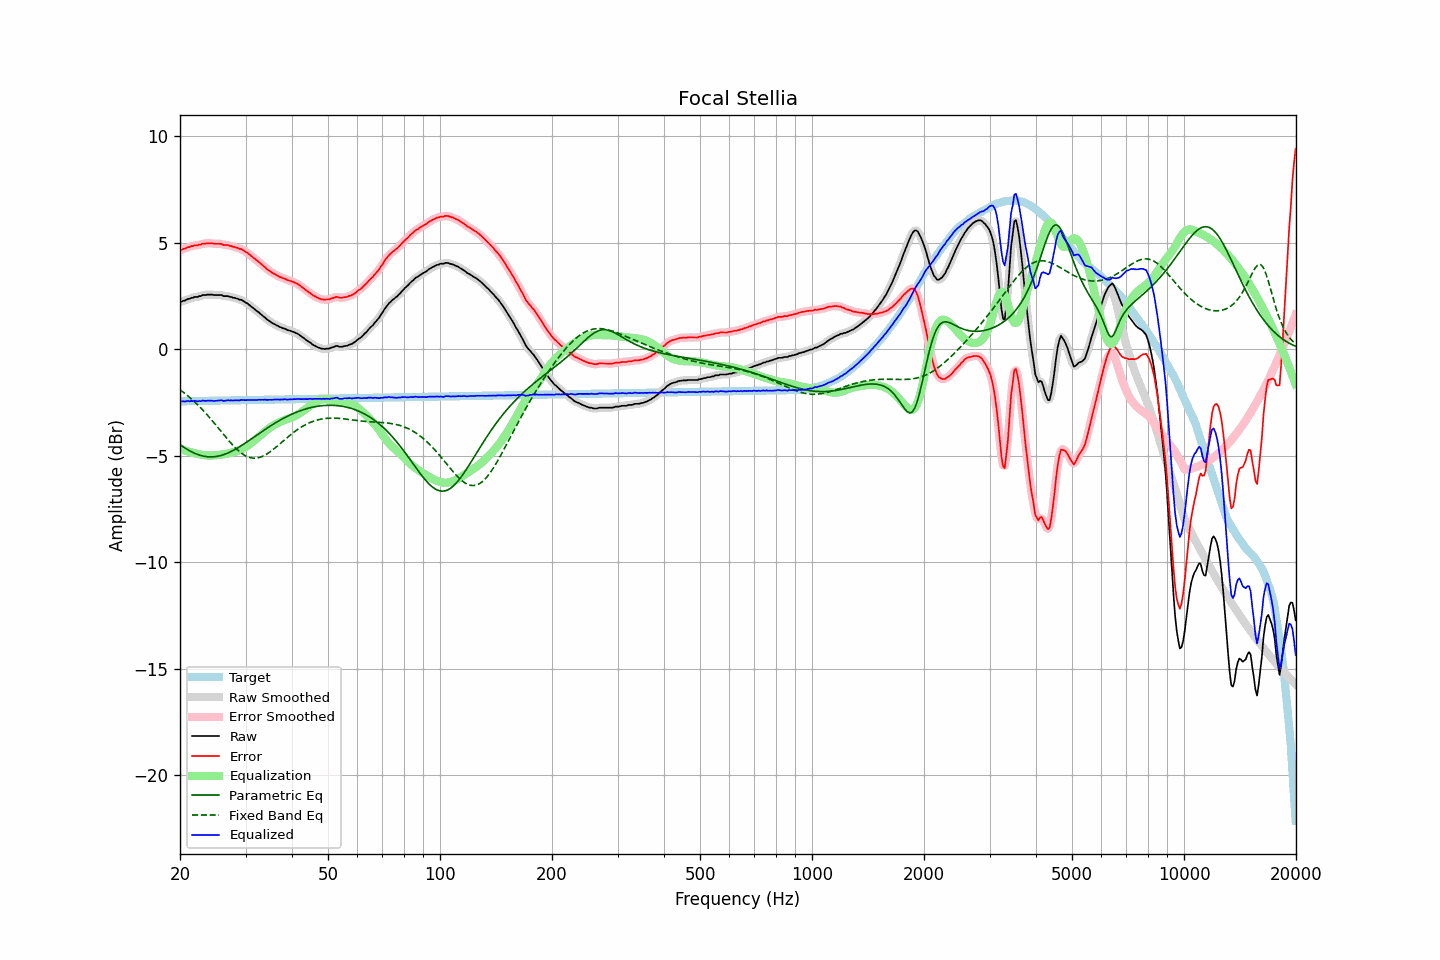

The file beside this chart, header and first rows:
frequency, raw, error, smoothed, error_smoothed, equalization, parametric_eq, fixed_band_eq, equalized_raw, equalized_smoothed, target
20.00, 2.22, 4.66, 2.22, 4.66, -4.66, -4.47, -1.90, -2.43, -2.44, -2.44
20.20, 2.24, 4.68, 2.25, 4.69, -4.69, -4.53, -1.95, -2.44, -2.44, -2.44
20.40, 2.28, 4.72, 2.28, 4.71, -4.72, -4.58, -2.01, -2.43, -2.44, -2.44
20.61, 2.29, 4.73, 2.31, 4.74, -4.74, -4.63, -2.07, -2.45, -2.44, -2.43
20.81, 2.33, 4.77, 2.33, 4.77, -4.77, -4.67, -2.13, -2.43, -2.43, -2.43
21.02, 2.37, 4.80, 2.36, 4.79, -4.79, -4.72, -2.19, -2.42, -2.43, -2.43
21.23, 2.37, 4.80, 2.39, 4.82, -4.81, -4.76, -2.25, -2.44, -2.43, -2.43
21.44, 2.42, 4.85, 2.41, 4.84, -4.84, -4.80, -2.32, -2.41, -2.42, -2.43
21.66, 2.42, 4.85, 2.43, 4.86, -4.86, -4.84, -2.39, -2.43, -2.42, -2.43
21.87, 2.46, 4.89, 2.45, 4.88, -4.87, -4.87, -2.46, -2.41, -2.42, -2.43
22.09, 2.46, 4.89, 2.46, 4.89, -4.89, -4.91, -2.53, -2.43, -2.43, -2.42
22.31, 2.46, 4.89, 2.48, 4.90, -4.91, -4.93, -2.60, -2.44, -2.43, -2.42
22.54, 2.50, 4.92, 2.49, 4.91, -4.92, -4.96, -2.68, -2.42, -2.43, -2.42
22.76, 2.50, 4.92, 2.52, 4.94, -4.94, -4.98, -2.75, -2.44, -2.42, -2.42
22.99, 2.55, 4.97, 2.54, 4.96, -4.95, -5.00, -2.83, -2.40, -2.41, -2.42
23.22, 2.55, 4.97, 2.55, 4.97, -4.97, -5.02, -2.91, -2.41, -2.41, -2.42
23.45, 2.55, 4.97, 2.57, 4.98, -4.97, -5.03, -3.00, -2.42, -2.41, -2.42
23.69, 2.57, 4.99, 2.57, 4.98, -4.98, -5.04, -3.08, -2.41, -2.41, -2.41
23.92, 2.57, 4.99, 2.57, 4.99, -4.98, -5.05, -3.17, -2.41, -2.41, -2.41
24.16, 2.57, 4.99, 2.57, 4.99, -4.98, -5.05, -3.25, -2.41, -2.41, -2.41
24.40, 2.57, 4.98, 2.57, 4.98, -4.98, -5.05, -3.34, -2.41, -2.41, -2.41
24.65, 2.55, 4.96, 2.56, 4.97, -4.98, -5.04, -3.43, -2.42, -2.42, -2.41
24.89, 2.55, 4.96, 2.55, 4.96, -4.97, -5.03, -3.52, -2.42, -2.42, -2.41
25.14, 2.55, 4.96, 2.55, 4.96, -4.96, -5.02, -3.61, -2.41, -2.41, -2.41
25.39, 2.55, 4.96, 2.56, 4.96, -4.96, -5.01, -3.71, -2.40, -2.40, -2.41
25.65, 2.55, 4.96, 2.55, 4.96, -4.95, -4.99, -3.80, -2.39, -2.39, -2.40
25.91, 2.55, 4.96, 2.54, 4.94, -4.94, -4.97, -3.89, -2.38, -2.40, -2.40
26.16, 2.50, 4.90, 2.52, 4.92, -4.93, -4.95, -3.98, -2.42, -2.41, -2.40
26.43, 2.50, 4.90, 2.51, 4.91, -4.92, -4.92, -4.08, -2.41, -2.41, -2.40
26.69, 2.50, 4.90, 2.50, 4.90, -4.90, -4.89, -4.17, -2.40, -2.40, -2.40
26.96, 2.50, 4.90, 2.49, 4.89, -4.88, -4.86, -4.26, -2.38, -2.39, -2.40
27.23, 2.46, 4.86, 2.48, 4.87, -4.87, -4.82, -4.34, -2.40, -2.39, -2.40
27.50, 2.46, 4.86, 2.46, 4.85, -4.85, -4.79, -4.43, -2.38, -2.39, -2.39
27.77, 2.42, 4.82, 2.43, 4.83, -4.83, -4.75, -4.51, -2.41, -2.40, -2.39
28.05, 2.42, 4.81, 2.42, 4.81, -4.81, -4.71, -4.59, -2.39, -2.39, -2.39
28.33, 2.39, 4.78, 2.39, 4.78, -4.79, -4.66, -4.66, -2.39, -2.40, -2.39
28.62, 2.37, 4.76, 2.37, 4.76, -4.76, -4.62, -4.73, -2.39, -2.39, -2.39
28.90, 2.33, 4.72, 2.35, 4.74, -4.73, -4.57, -4.80, -2.40, -2.39, -2.39
29.19, 2.33, 4.72, 2.32, 4.71, -4.70, -4.53, -4.86, -2.37, -2.38, -2.39
29.48, 2.29, 4.68, 2.29, 4.67, -4.67, -4.48, -4.91, -2.37, -2.38, -2.38
29.78, 2.24, 4.63, 2.25, 4.63, -4.63, -4.43, -4.96, -2.38, -2.38, -2.38
30.08, 2.19, 4.58, 2.20, 4.58, -4.58, -4.38, -5.01, -2.38, -2.38, -2.38
30.38, 2.15, 4.53, 2.15, 4.53, -4.53, -4.33, -5.04, -2.37, -2.38, -2.38
30.68, 2.09, 4.47, 2.09, 4.47, -4.47, -4.28, -5.07, -2.38, -2.38, -2.38
30.99, 2.03, 4.41, 2.04, 4.41, -4.41, -4.22, -5.09, -2.38, -2.38, -2.38
31.30, 1.97, 4.35, 1.97, 4.35, -4.35, -4.17, -5.10, -2.38, -2.38, -2.38
31.61, 1.91, 4.29, 1.91, 4.29, -4.29, -4.12, -5.11, -2.38, -2.38, -2.37
31.93, 1.85, 4.23, 1.86, 4.23, -4.23, -4.07, -5.11, -2.38, -2.38, -2.37
32.24, 1.79, 4.17, 1.80, 4.17, -4.17, -4.01, -5.10, -2.38, -2.37, -2.37
32.57, 1.74, 4.11, 1.74, 4.11, -4.10, -3.96, -5.08, -2.36, -2.37, -2.37
32.89, 1.67, 4.04, 1.67, 4.04, -4.04, -3.91, -5.06, -2.37, -2.37, -2.37
33.22, 1.61, 3.98, 1.61, 3.98, -3.98, -3.86, -5.03, -2.36, -2.36, -2.37
33.55, 1.54, 3.91, 1.55, 3.91, -3.91, -3.81, -5.00, -2.37, -2.37, -2.37
33.89, 1.49, 3.86, 1.48, 3.85, -3.85, -3.76, -4.96, -2.36, -2.37, -2.37
34.23, 1.41, 3.78, 1.42, 3.79, -3.79, -3.71, -4.91, -2.37, -2.37, -2.36
34.57, 1.36, 3.73, 1.36, 3.73, -3.73, -3.66, -4.86, -2.37, -2.37, -2.36
34.92, 1.31, 3.68, 1.31, 3.67, -3.68, -3.61, -4.81, -2.36, -2.37, -2.36
35.27, 1.25, 3.61, 1.26, 3.62, -3.62, -3.56, -4.75, -2.37, -2.36, -2.36
35.62, 1.21, 3.57, 1.22, 3.57, -3.57, -3.51, -4.70, -2.36, -2.36, -2.36
35.97, 1.18, 3.54, 1.18, 3.53, -3.53, -3.47, -4.63, -2.35, -2.35, -2.36
... 635 more rows
